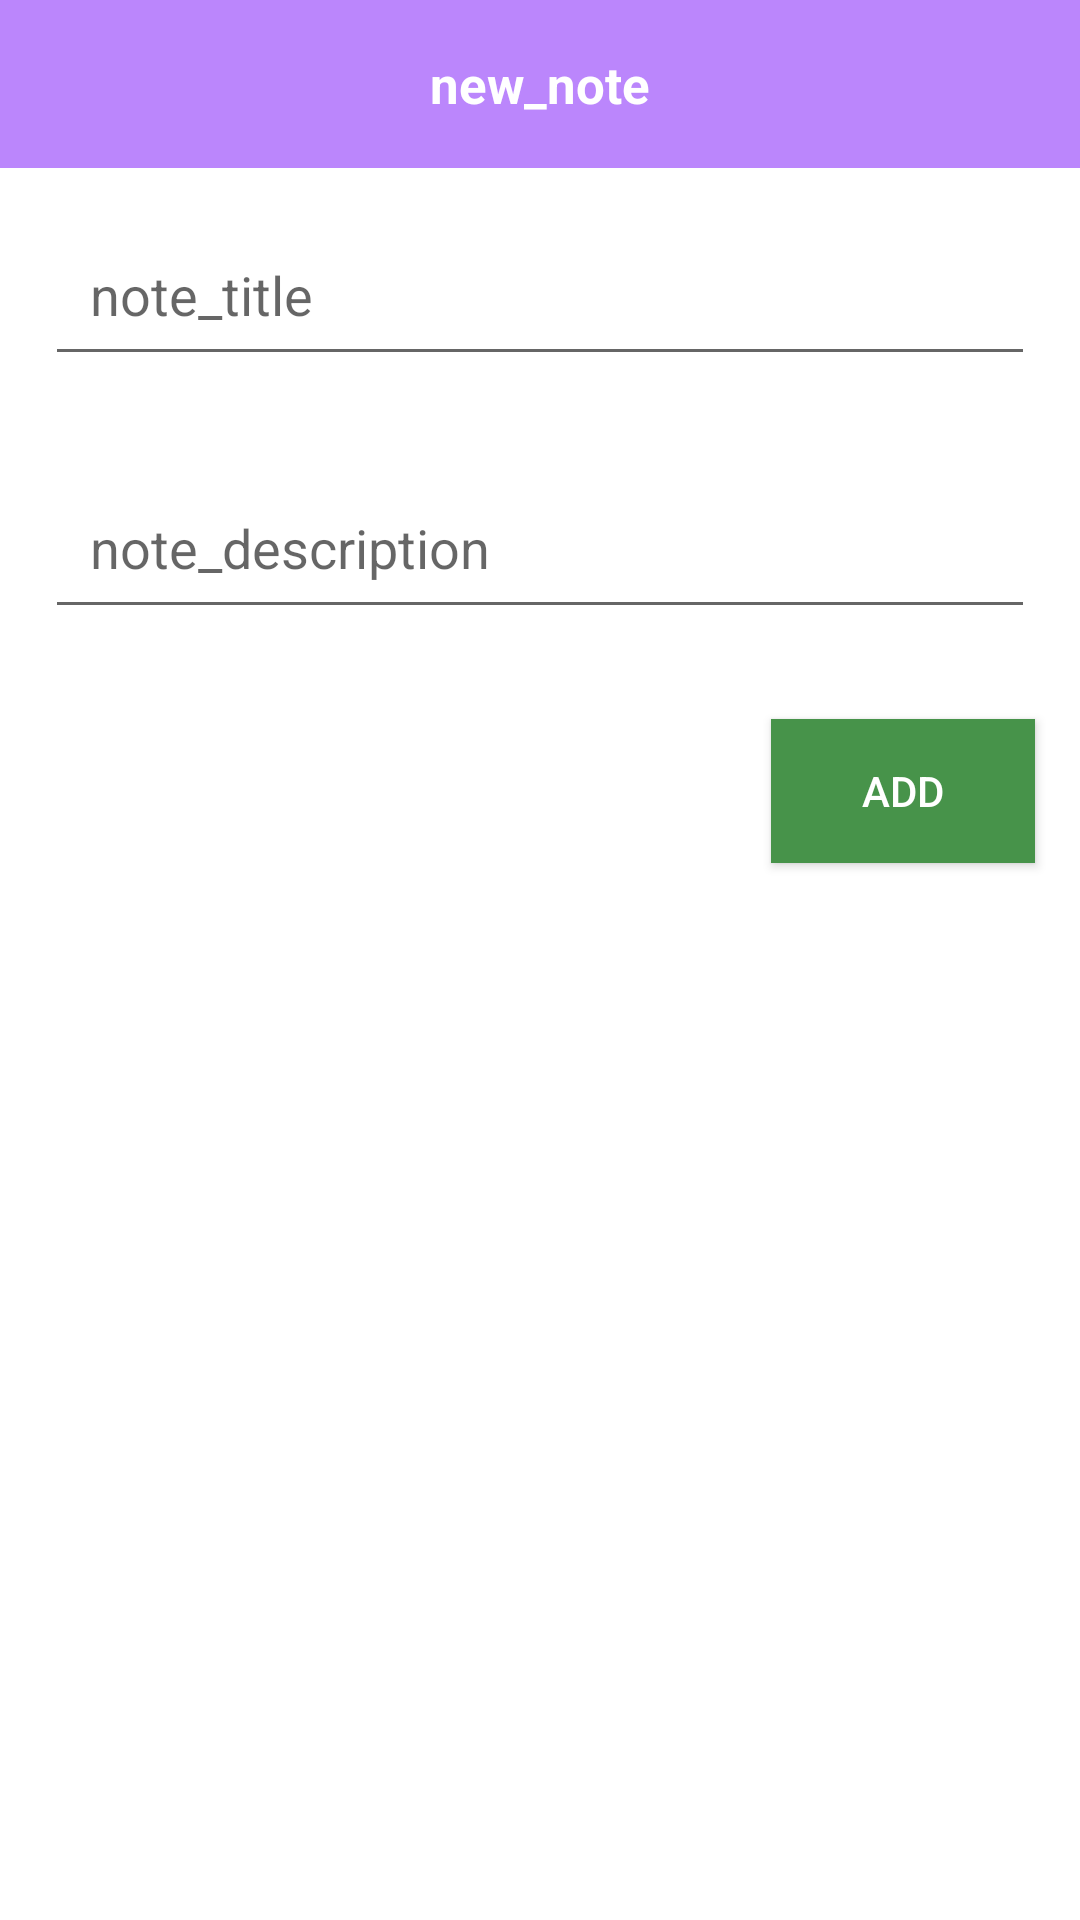

The Android layout XML behind this screen, and the referenced resources:
<!-- AndroidManifest.xml: application theme Theme.NotesApp -->
<!-- res/layout/items_dialog.xml -->
<?xml version="1.0" encoding="utf-8"?>
<LinearLayout
    xmlns:android="http://schemas.android.com/apk/res/android"
    android:layout_width="match_parent"
    android:layout_height="wrap_content"
    android:layout_marginHorizontal="20dp"
    android:background="@color/white"
    android:layout_gravity="center"
    android:elevation="15dp"
    android:orientation="vertical">

    <RelativeLayout
        android:layout_width="match_parent"
        android:layout_height="?actionBarSize"
        android:background="@color/purple_200"
        >
        <TextView
            android:layout_width="wrap_content"
            android:layout_height="wrap_content"
            android:text="@string/new_note"
            android:textSize="17sp"
            android:layout_centerInParent="true"
            android:textColor="@android:color/white"
            android:textStyle="bold"
            />
        <ImageButton
            android:id="@+id/close"
            android:layout_width="wrap_content"
            android:layout_height="match_parent"
            android:background="@android:color/transparent"
            android:layout_alignParentEnd="true"
            android:padding="15dp"
            android:src="@drawable/ic_baseline_close_24"
            /></RelativeLayout>
    <EditText
        android:id="@+id/notestitle"
        android:layout_width="match_parent"
        android:layout_height="wrap_content"
        android:hint="@string/note_title"
        android:layout_margin="15dp"
        android:padding="15dp"/>

    <EditText
        android:id="@+id/editnotes"
        android:layout_width="match_parent"
        android:layout_height="wrap_content"
        android:hint="@string/note_description"
        android:layout_margin="15dp"
        android:padding="15dp"/>
    <Button
        android:id="@+id/add_btn"
        android:layout_width="wrap_content"
        android:layout_height="wrap_content"
        android:layout_margin="15dp"
        android:text="@string/add"
        android:layout_gravity="end"
        android:textColor="@color/white"
        android:background="#47934A"
        />

</LinearLayout>
<!-- resources referenced by this layout -->
<resources>
  <string name="add">add</string>
  <string name="new_note">new_note</string>
  <string name="note_description">note_description</string>
  <string name="note_title">note_title</string>
  <style name="Theme.NotesApp" parent="Theme.MaterialComponents.Light.NoActionBar">
          
          <item name="colorPrimary">@color/purple_500</item>
          <item name="colorPrimaryVariant">@color/purple_700</item>
          <item name="colorOnPrimary">@color/white</item>
          
          <item name="colorSecondary">@color/teal_200</item>
          <item name="colorSecondaryVariant">@color/teal_700</item>
          <item name="colorOnSecondary">@color/black</item>
          
          <item name="android:statusBarColor" tools:targetApi="l">?attr/colorPrimaryVariant</item>
          
      </style>
  <!-- not gathered from this repository: default colours our renderer supplied (Android Studio template values) -->
  <color name="purple_200">#FFBB86FC</color>
  <color name="purple_500">#FF6200EE</color>
  <color name="purple_700">#FF3700B3</color>
  <color name="teal_200">#FF03DAC5</color>
  <color name="teal_700">#FF018786</color>
  <color name="black">#FF000000</color>
  <color name="white">#FFFFFFFF</color>
</resources>
